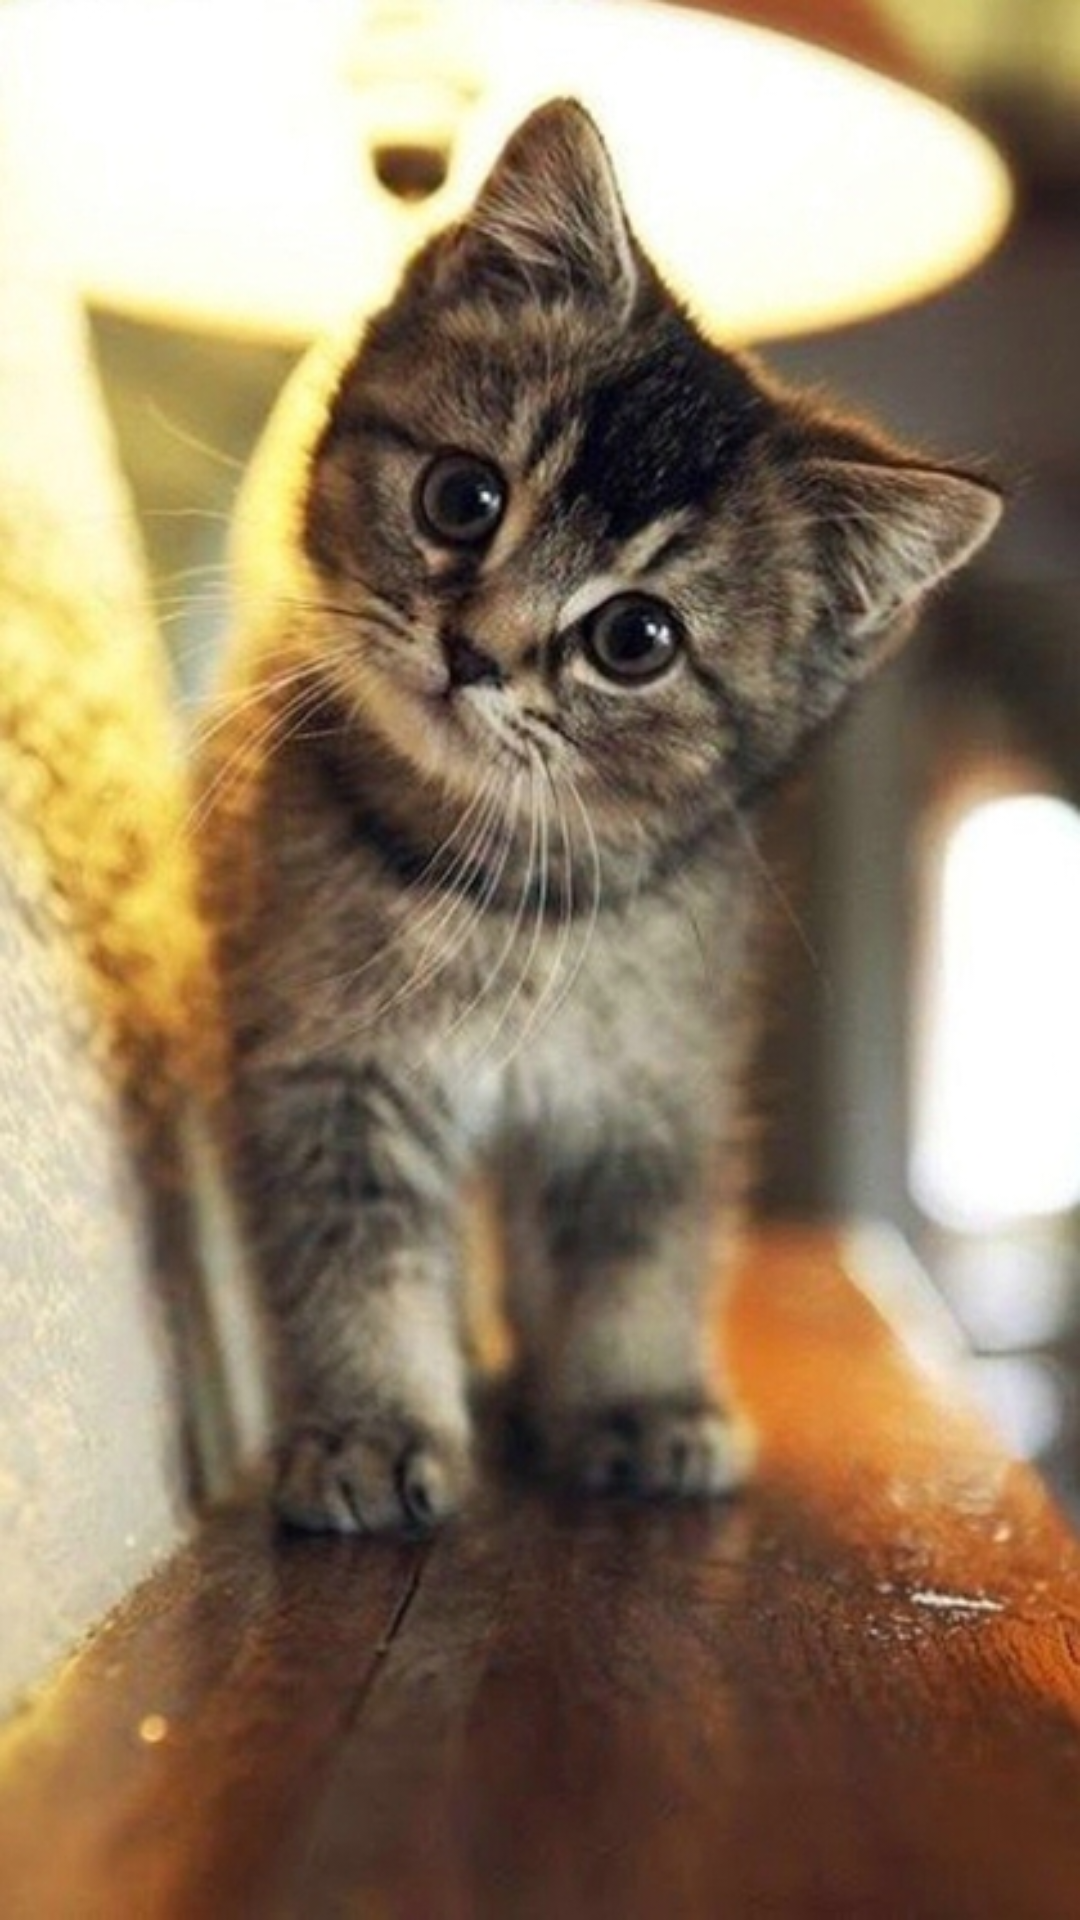

Write the Android layout XML for this screen, with the resource values it uses.
<!-- AndroidManifest.xml: activity theme android:Theme.Light.NoTitleBar.Fullscreen -->
<!-- res/layout/activity_splash.xml -->
<?xml version="1.0" encoding="utf-8"?>
<RelativeLayout xmlns:android="http://schemas.android.com/apk/res/android"
    android:id="@+id/rl"
    android:layout_width="match_parent"
    android:layout_height="match_parent">

    <androidx.appcompat.widget.AppCompatImageView
        android:id="@+id/sp_iv"
        android:layout_width="match_parent"
        android:layout_height="match_parent"
        android:scaleType="fitXY"
        android:background="@drawable/catmobile"
        />
    
    <androidx.appcompat.widget.AppCompatButton
        android:id="@+id/sp_jump_btn"
        android:layout_width="wrap_content"
        android:layout_height="wrap_content"
        android:visibility="visible"
        android:gravity="center"
        android:background="@android:color/transparent"
        android:textSize="16sp"
        android:layout_alignParentRight="true"
        android:layout_alignParentTop="true"
        android:layout_marginRight="8dp"
        android:layout_marginTop="20dp"
    />
</RelativeLayout>
<!-- resources referenced by this layout -->
<resources>
  <!-- drawable catmobile: jpg bitmap (drawable-hdpi, 189560 bytes) -->
</resources>
